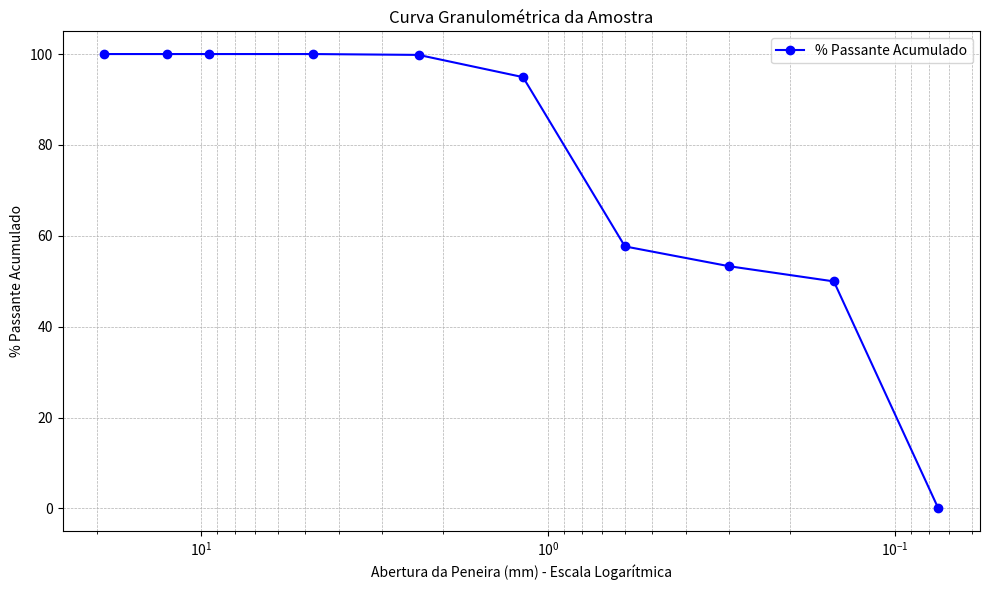

Here is the Python script that generated this plot:
import matplotlib.pyplot as plt
import numpy as np

# Dados das peneiras
peneiras = ["3/4\"", "1/2\"", "3/8\"", "#4", "#8", "#14", "#32", "#48", "#100", "Fundo"]
aberturas_mm = [19.0, 12.5, 9.5, 4.75, 2.36, 1.18, 0.6, 0.3, 0.15, 0.075]  # mm
peso_retido_g = [0, 0, 0, 0, 1.8, 47, 358, 42, 32, 480]

# Cálculo do total de amostra
peso_total = sum(peso_retido_g)

# Cálculo do % retido e % passante acumulado
percentual_retido = [(peso / peso_total) * 100 for peso in peso_retido_g]
percentual_passante = [100 - sum(percentual_retido[:i+1]) for i in range(len(percentual_retido))]

# Plot
plt.figure(figsize=(10, 6))
plt.plot(aberturas_mm, percentual_passante, marker='o', linestyle='-', color='blue', label='% Passante Acumulado')
plt.xscale('log')
plt.gca().invert_xaxis()
plt.xlabel('Abertura da Peneira (mm) - Escala Logarítmica')
plt.ylabel('% Passante Acumulado')
plt.title('Curva Granulométrica da Amostra')
plt.grid(True, which='both', linestyle='--', linewidth=0.5)
plt.legend()
plt.tight_layout()
plt.show()